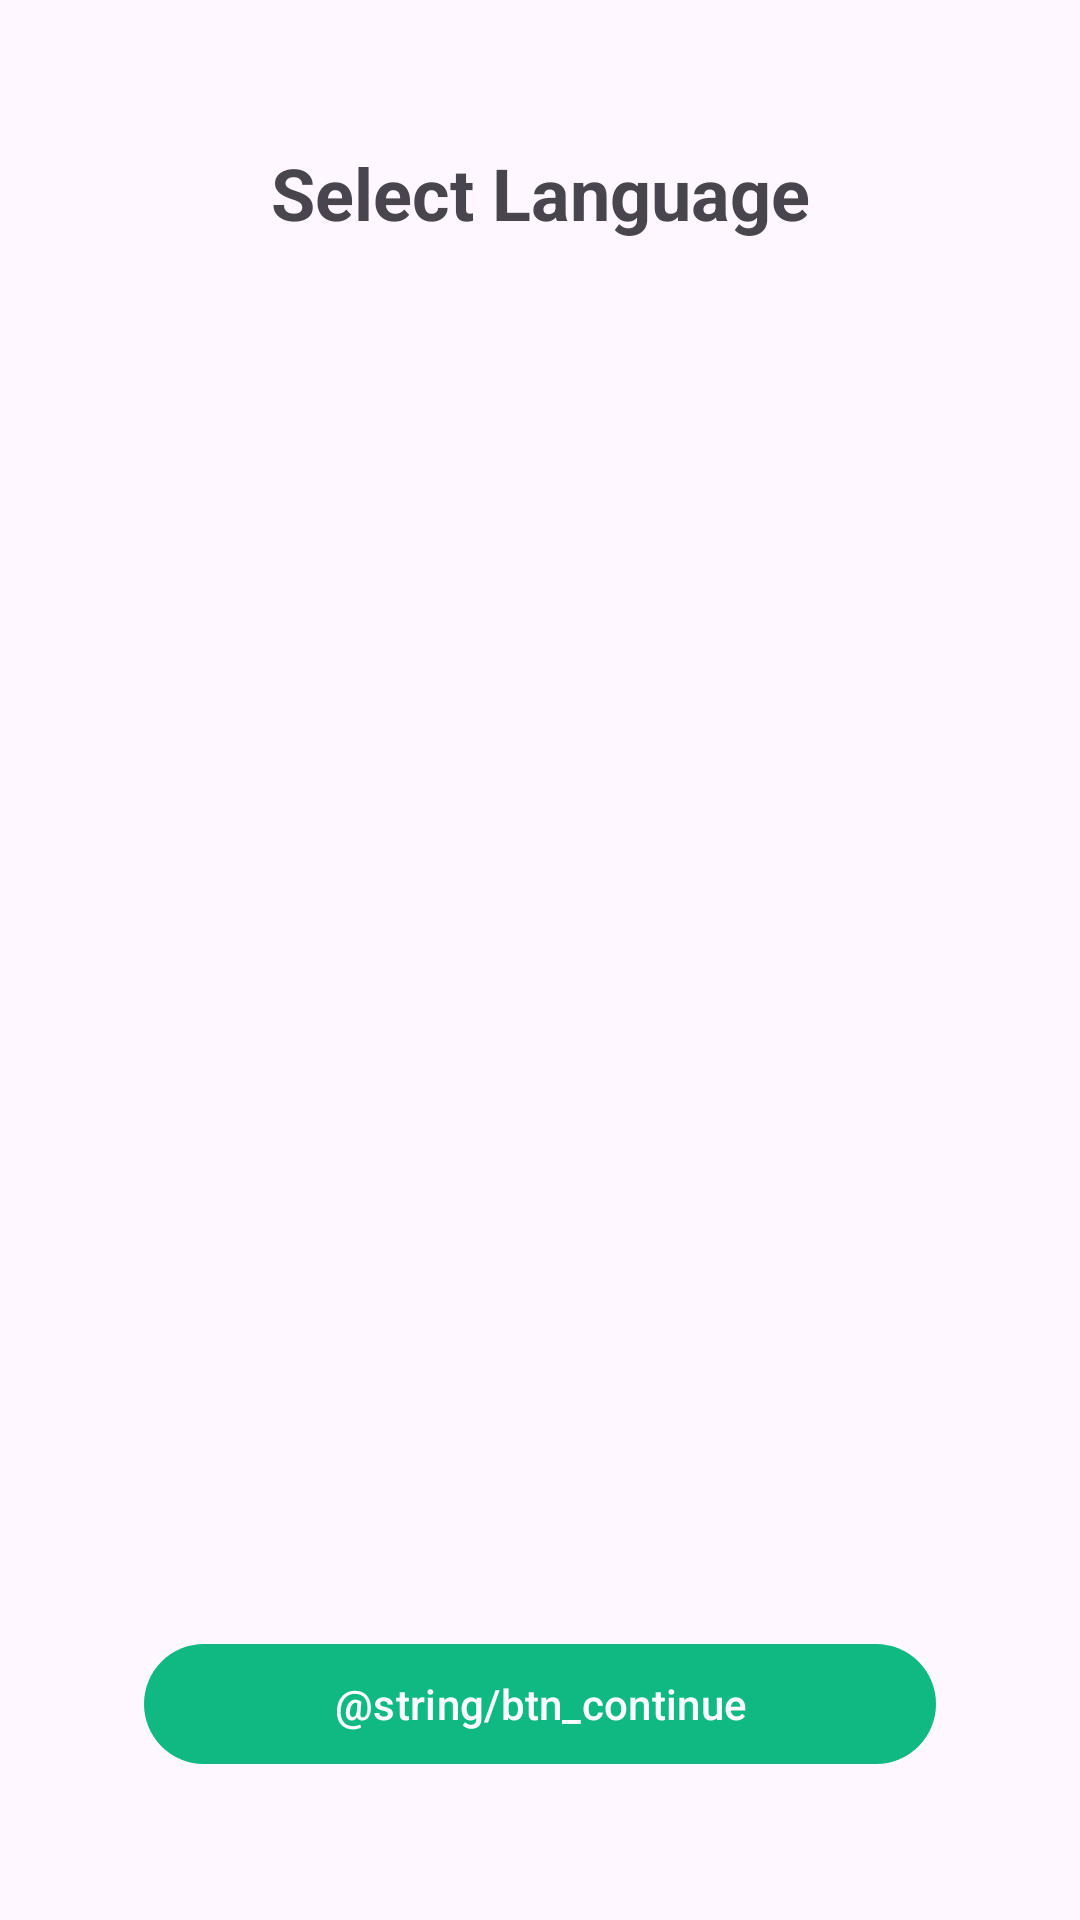

Produce the Android XML layout that renders to this screen, including the resource entries it uses.
<!-- AndroidManifest.xml: application theme Theme.StepTracker -->
<!-- res/layout/fragment_language.xml -->
<?xml version="1.0" encoding="utf-8"?>
<androidx.constraintlayout.widget.ConstraintLayout
    xmlns:android="http://schemas.android.com/apk/res/android"
    xmlns:app="http://schemas.android.com/apk/res-auto"
    android:layout_width="match_parent"
    android:layout_height="match_parent"
    android:padding="16dp">

    <TextView
        android:id="@+id/tv_title"
        android:layout_width="wrap_content"
        android:layout_height="wrap_content"
        android:text="@string/select_language"
        android:textSize="24sp"
        android:textStyle="bold"
        app:layout_constraintEnd_toEndOf="parent"
        app:layout_constraintStart_toStartOf="parent"
        app:layout_constraintTop_toTopOf="parent"
        android:layout_marginTop="32dp" />

    

    <com.google.android.material.button.MaterialButton
        android:id="@+id/btn_continue"
        android:layout_width="0dp"
        android:layout_height="wrap_content"
        android:layout_marginStart="32dp"
        android:layout_marginEnd="32dp"
        android:layout_marginBottom="32dp"
        android:text="@string/btn_continue"
        app:layout_constraintBottom_toBottomOf="parent"
        app:layout_constraintEnd_toEndOf="parent"
        app:layout_constraintStart_toStartOf="parent" />

</androidx.constraintlayout.widget.ConstraintLayout>
<!-- resources referenced by this layout -->
<resources>
  <string name="select_language">Select Language</string>
  <style name="Theme.StepTracker" parent="Theme.Material3.Light.NoActionBar">
          <item name="colorPrimary">@color/emerald_500</item>
          <item name="colorPrimaryDark">@color/emerald_600</item>
          <item name="colorAccent">@color/emerald_500</item>
          <item name="android:statusBarColor">@color/emerald_500</item>
          <item name="android:navigationBarColor">@android:color/white</item>
          <item name="android:windowLightNavigationBar">true</item>
      </style>
  <color name="emerald_500">#10b981</color>
  <color name="emerald_600">#059669</color>
</resources>
